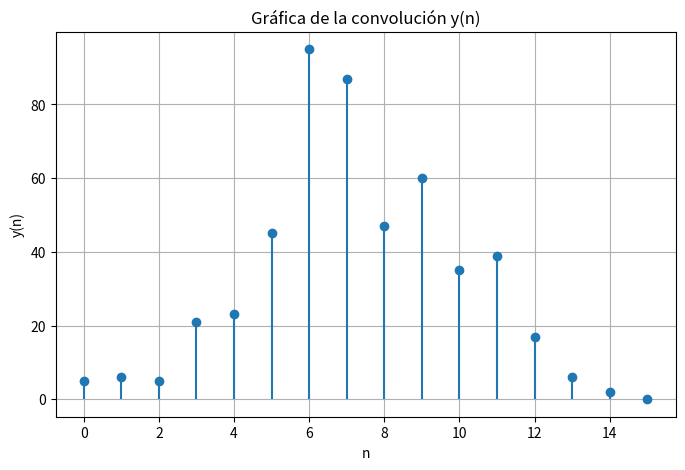

Write Python code to recreate this figure.
import numpy as np
import matplotlib.pyplot as plt


# Señales dadas en la imagen
x_n = [5, 6, 0, 0, 5, 0, 1]
h_n = [1, 0, 1, 3, 0, 9, 7, 6, 2, 0]

# Convolución de las señales
y_n = np.convolve(x_n, h_n)

# Mostrar la ecuación resultante
ecuacion = "y(n) = " + " + ".join(f"{y_n[i]}x^{i}" for i in range(len(y_n)))
print(ecuacion)


# Señales de entrada
x = np.array([5, 6, 0, 0, 5, 0, 1])
h = np.array([1, 0, 1, 3, 0, 9, 7, 6, 2, 0])

# Cálculo de la convolución
y = np.convolve(x, h)

# Configuración de la figura
plt.figure(figsize=(8, 5))

# Gráfica de la convolución
plt.stem(range(len(y)), y, basefmt=" ")

plt.xlabel('n')
plt.ylabel('y(n)')
plt.title('Gráfica de la convolución y(n)')
plt.grid()

plt.show()
